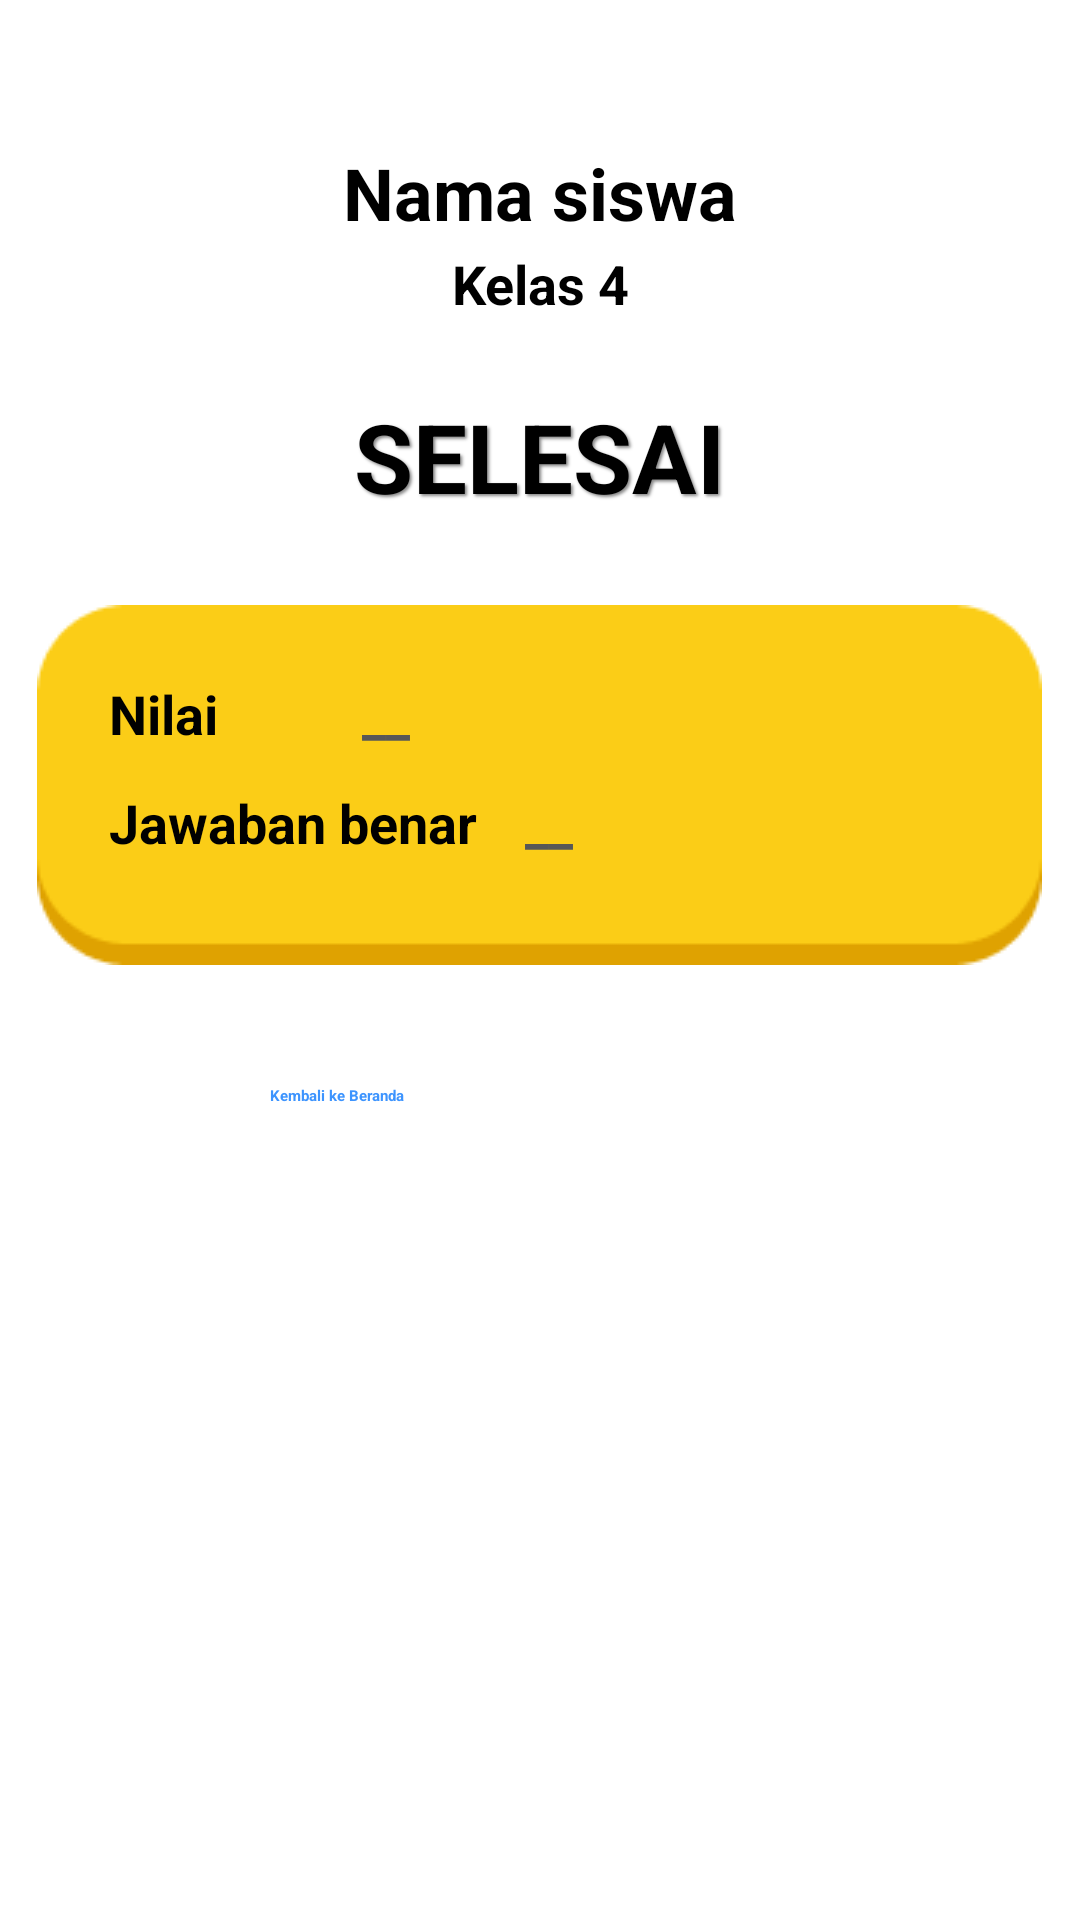

The Android layout XML behind this screen, and the referenced resources:
<!-- AndroidManifest.xml: application theme Theme.Matematika_cer -->
<!-- res/layout/fragment_hasil_kuis_siswa.xml -->
<?xml version="1.0" encoding="utf-8"?>
<LinearLayout xmlns:android="http://schemas.android.com/apk/res/android"
    android:layout_width="match_parent"
    android:layout_height="match_parent"
    android:orientation="vertical"
    android:background="@color/white"
    android:gravity="center_horizontal"
    android:paddingTop="32dp">

    
    <TextView
        android:id="@+id/text_nama_siswa"
        android:layout_width="wrap_content"
        android:layout_height="wrap_content"
        android:text="Nama siswa"
        android:textStyle="bold"
        android:textSize="24sp"
        android:textColor="@color/black"
        android:layout_marginTop="16dp"
        android:layout_marginBottom="2dp"
        android:gravity="center"/>

    <TextView
        android:id="@+id/text_kelas"
        android:layout_width="wrap_content"
        android:layout_height="wrap_content"
        android:text="Kelas 4"
        android:textStyle="bold"
        android:textSize="18sp"
        android:textColor="@color/black"
        android:layout_marginBottom="24dp"
        android:gravity="center"/>

    
    <TextView
        android:id="@+id/text_selesai"
        android:layout_width="wrap_content"
        android:layout_height="wrap_content"
        android:text="SELESAI"
        android:textStyle="bold"
        android:textSize="32sp"
        android:textColor="@color/black"
        android:shadowColor="#888888"
        android:shadowDx="2"
        android:shadowDy="2"
        android:shadowRadius="2"
        android:layout_marginBottom="20dp"
        android:gravity="center"/>

    
    <LinearLayout
        android:layout_width="wrap_content"
        android:layout_height="wrap_content"
        android:background="@drawable/bg_hasil_kuis"
        android:orientation="vertical"
        android:padding="24dp"
        android:layout_marginTop="8dp"
        android:layout_marginBottom="32dp"
        android:elevation="8dp">

        <LinearLayout
            android:layout_width="wrap_content"
            android:layout_height="wrap_content"
            android:orientation="horizontal"
            android:layout_marginBottom="12dp">

            <TextView
                android:layout_width="wrap_content"
                android:layout_height="wrap_content"
                android:text="Nilai"
                android:textStyle="bold"
                android:textSize="18sp"
                android:textColor="@color/black"/>

            <Space
                android:layout_width="48dp"
                android:layout_height="wrap_content"/>
            <TextView
                android:id="@+id/text_nilai_akhir"
                android:layout_width="wrap_content"
                android:layout_height="wrap_content"
                android:textColor="@color/text"
                android:text="__"
                android:textSize="18sp"
                android:textStyle="bold"/>
        </LinearLayout>

        <LinearLayout
            android:layout_width="wrap_content"
            android:layout_height="wrap_content"
            android:orientation="horizontal">

            <TextView
                android:layout_width="wrap_content"
                android:layout_height="wrap_content"
                android:text="Jawaban benar"
                android:textStyle="bold"
                android:textSize="18sp"
                android:textColor="@color/black"/>

            <Space
                android:layout_width="16dp"
                android:layout_height="wrap_content"/>
            <TextView
                android:id="@+id/text_jawaban_benar"
                android:layout_width="wrap_content"
                android:layout_height="wrap_content"
                android:text="__"
                android:textColor="@color/text"
                android:textSize="18sp"
                android:textStyle="bold"/>
        </LinearLayout>
    </LinearLayout>

    
    <androidx.appcompat.widget.AppCompatButton
        android:id="@+id/btn_kembali_beranda"
        android:layout_width="180dp"
        android:layout_height="wrap_content"
        android:text="Kembali ke Beranda"
        android:textStyle="bold"

        android:textColor="@color/biru"
        android:background="@drawable/regis_selector"
        android:layout_marginTop="8dp"/>
</LinearLayout>
<!-- resources referenced by this layout -->
<resources>
  <color name="biru">#3D94FE</color>
  <color name="black">#FF000000</color>
  <color name="text">#575757</color>
  <color name="white">#FFFFFFFF</color>
  <!-- drawable bg_hasil_kuis: png bitmap (drawable, 1875 bytes) -->
  <!-- drawable regis_selector (drawable) -->
  <?xml version="1.0" encoding="utf-8"?>
  <selector xmlns:android="http://schemas.android.com/apk/res/android">
  
      <item android:drawable="@drawable/tomboldaftar0" android:state_pressed="true"/>
      <item android:drawable="@drawable/tomboldaftar1" android:state_pressed="false"/>
  
  </selector>
</resources>
